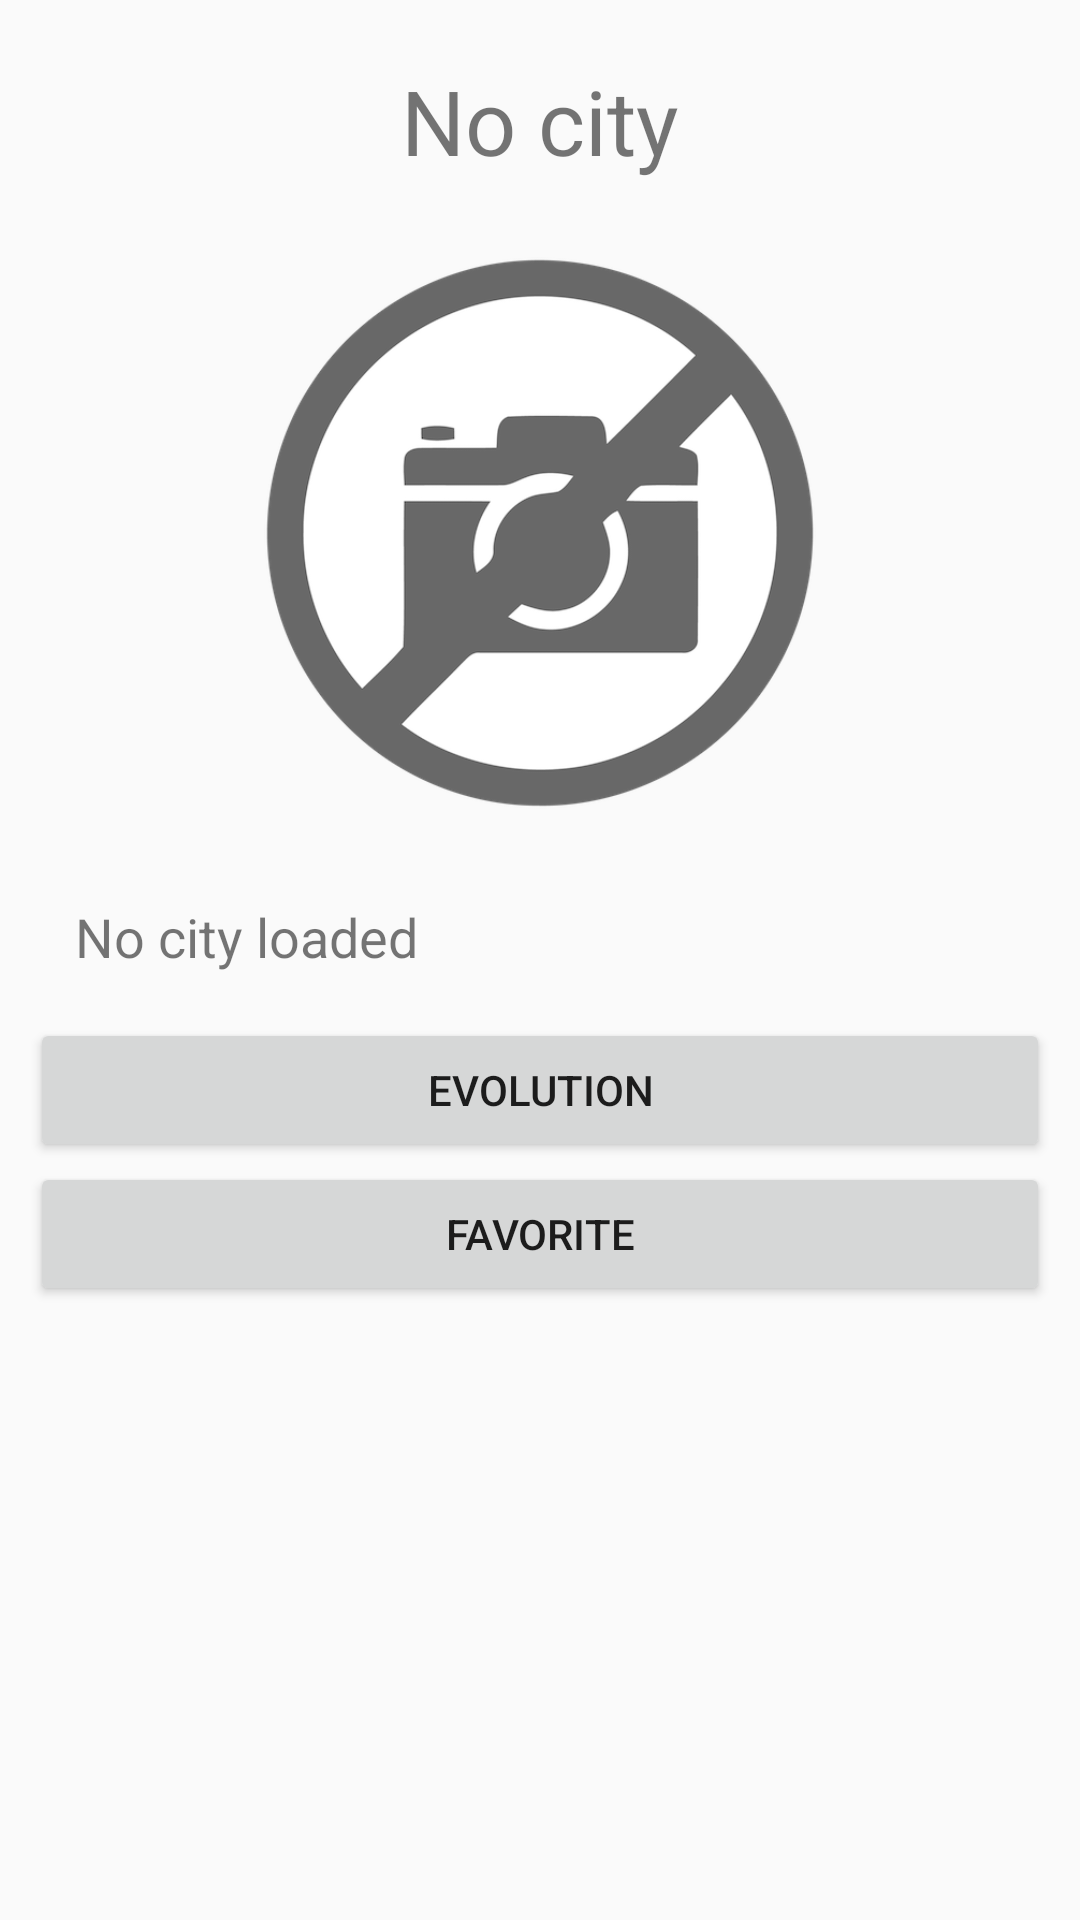

Android layout source for this screen:
<!-- AndroidManifest.xml: application theme AppTheme -->
<!-- res/layout/fragment_details.xml -->
<?xml version="1.0" encoding="utf-8"?>
<ScrollView xmlns:android="http://schemas.android.com/apk/res/android"
    xmlns:tools="http://schemas.android.com/tools"
    android:layout_width="fill_parent"
    android:layout_height="fill_parent"
    android:orientation="vertical"
    android:padding="10dp"
    android:fillViewport="true"
    android:background="?android:colorBackground"
    tools:ignore="Overdraw">

    <LinearLayout xmlns:android="http://schemas.android.com/apk/res/android"
        xmlns:tools="http://schemas.android.com/tools"
        android:layout_width="match_parent"
        android:layout_height="wrap_content"
        android:background="?android:colorBackground"
        android:orientation="vertical"
        android:weightSum="1">

        <TextView
            android:text="@string/details_title"
            android:id="@+id/cityTitle"
            android:gravity="center"
            android:layout_width="match_parent"
            android:layout_height="wrap_content"
            android:layout_margin="10dp"
            android:textSize="30sp" />

        <ImageView
            android:layout_width="match_parent"
            android:src="@drawable/no_image"
            android:id="@+id/cityPicture"
            android:contentDescription=""
            android:layout_weight="0.22"
            android:layout_height="160dp"
            android:scaleType="fitCenter"
            android:adjustViewBounds="false"
            android:cropToPadding="false"
            tools:ignore="ContentDescription" />

        <TextView
            android:text="@string/city_details"
            android:id="@+id/cityDescription"
            android:layout_width="match_parent"
            android:layout_height="wrap_content"
            android:layout_margin="15dp"
            android:layout_marginBottom="0dp"
            android:textSize="18sp" />

        <Button
            android:id="@+id/cityEvolution"
            android:layout_width="match_parent"
            android:layout_height="wrap_content"
            android:text="@string/graph_button" />

        <Button
            android:id="@+id/cityFavorite"
            android:layout_width="match_parent"
            android:layout_height="wrap_content"
            android:text="@string/favorite" />
    </LinearLayout>
</ScrollView>
<!-- resources referenced by this layout -->
<resources>
  <!-- drawable no_image: png bitmap (drawable, 63276 bytes) -->
  <string name="city_details">No city loaded</string>
  <string name="details_title">No city</string>
  <string name="favorite">Favorite</string>
  <string name="graph_button">Evolution</string>
  <style name="AppTheme" parent="Theme.AppCompat.Light.DarkActionBar">
          
  
          <item name="colorPrimary">@android:color/holo_blue_light</item>
          <item name="colorAccent">@android:color/holo_blue_light</item>
          <item name="colorPrimaryDark">@android:color/holo_blue_dark</item>
      </style>
</resources>
